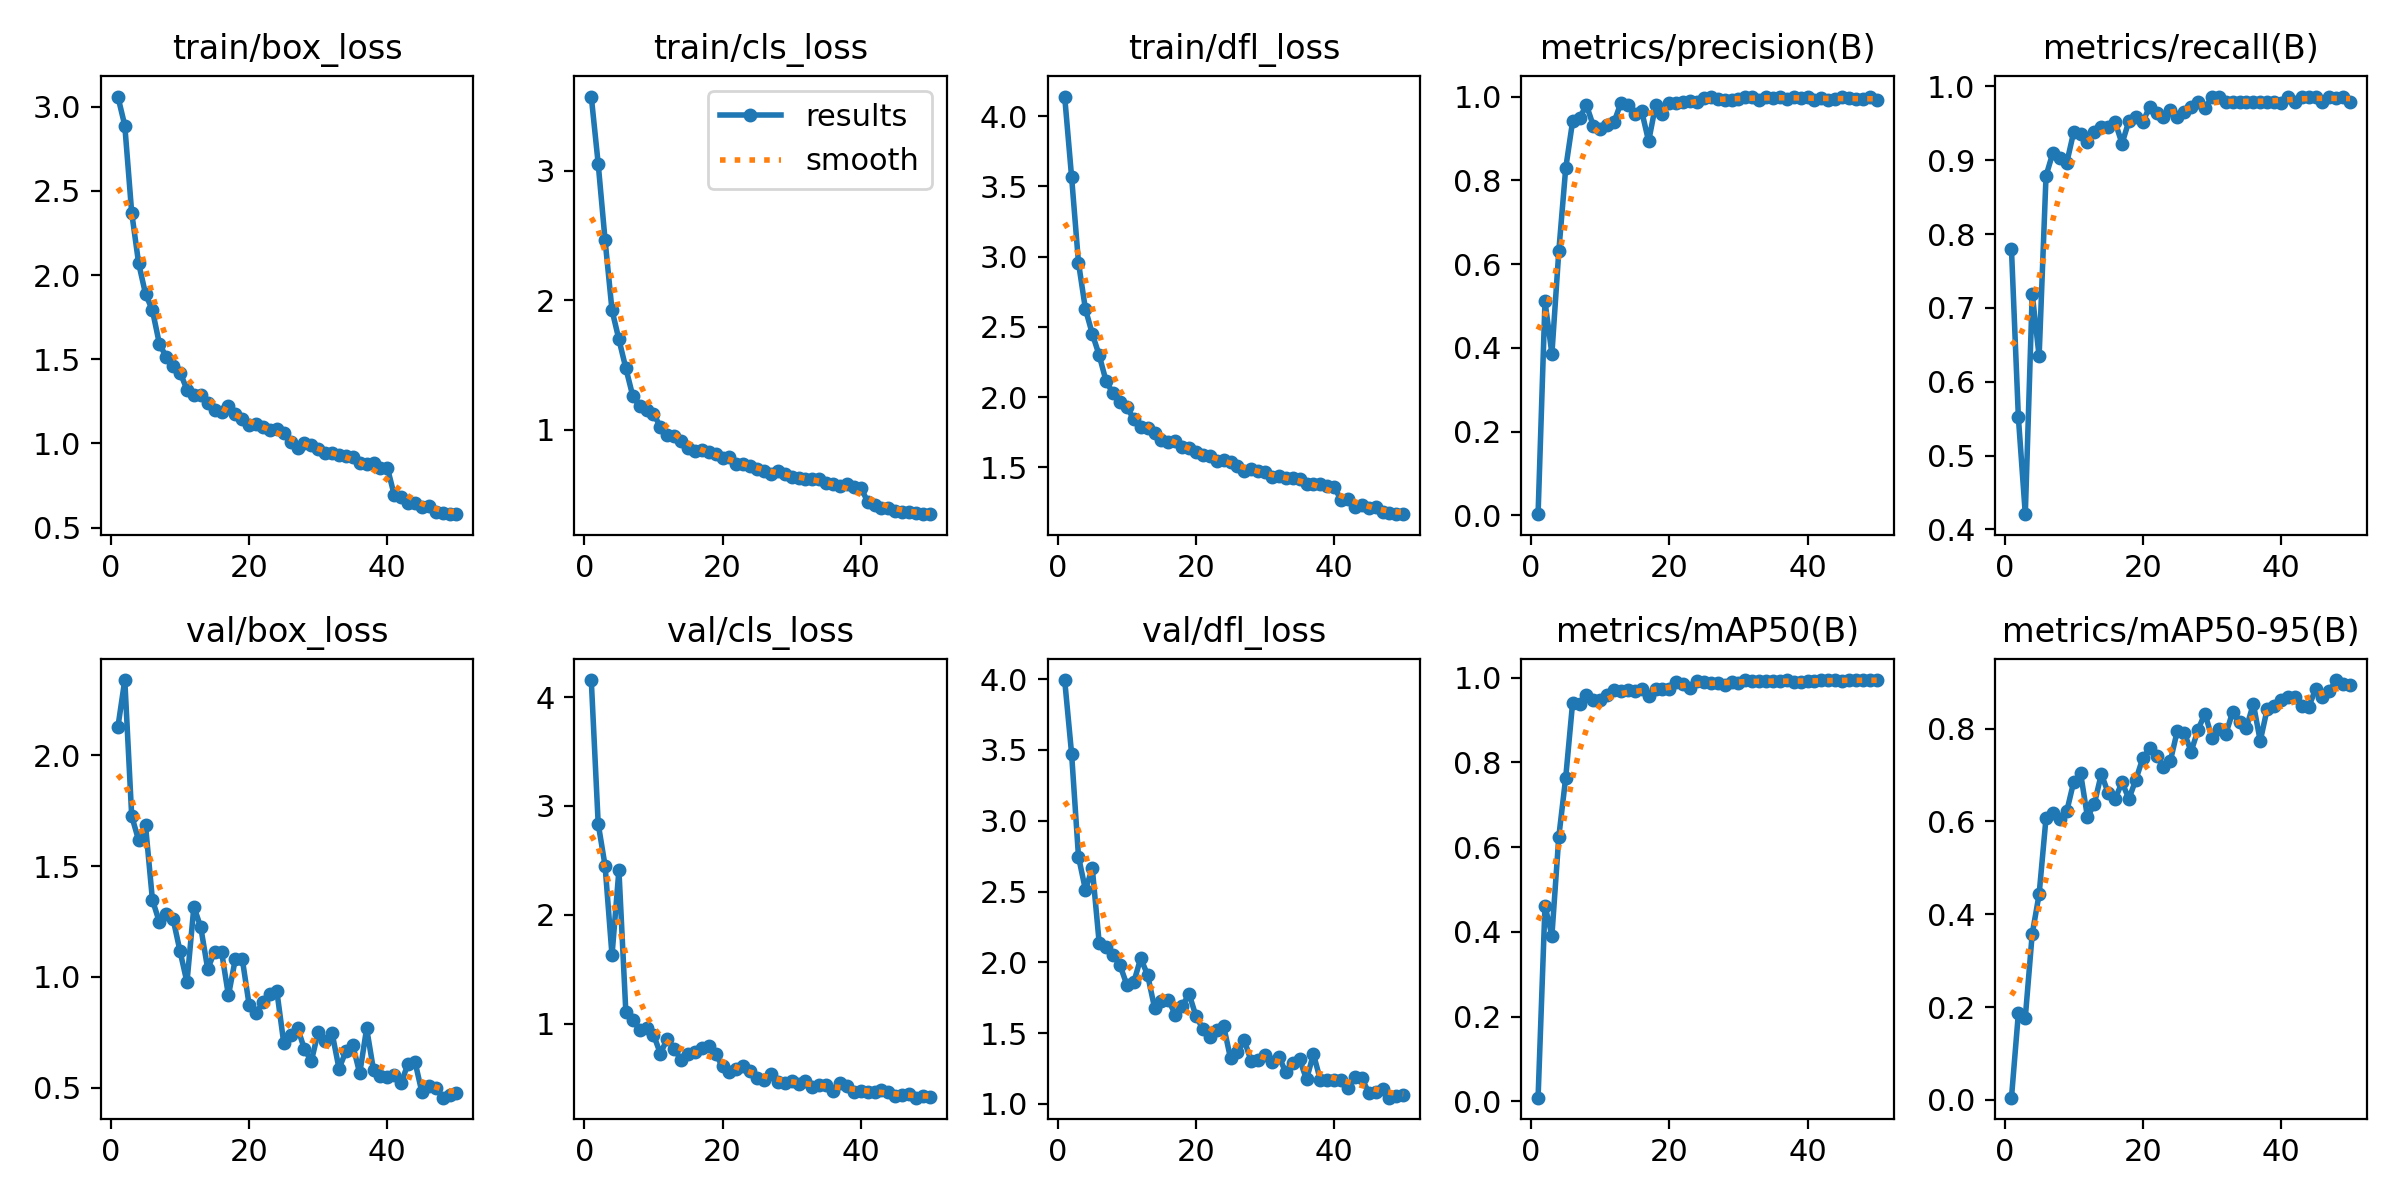

The table this chart was drawn from, first rows:
epoch, time, train/box_loss, train/cls_loss, train/dfl_loss, metrics/precision(B), metrics/recall(B), metrics/mAP50(B), metrics/mAP50-95(B), val/box_loss, val/cls_loss, val/dfl_loss, lr/pg0, lr/pg1, lr/pg2
1, 11.28, 3.06, 3.572, 4.14, 0.00262, 0.7793, 0.009, 0.00487, 2.128, 4.156, 3.994, 0.0006557, 0.0006557, 0.0006557
2, 19.03, 2.888, 3.054, 3.568, 0.511, 0.5517, 0.4614, 0.187, 2.34, 2.837, 3.475, 0.001296, 0.001296, 0.001296
3, 26.76, 2.37, 2.462, 2.957, 0.3853, 0.4207, 0.3912, 0.1773, 1.727, 2.45, 2.746, 0.00191, 0.00191, 0.00191
4, 34.41, 2.071, 1.923, 2.628, 0.631, 0.7193, 0.6246, 0.3575, 1.617, 1.629, 2.513, 0.001881, 0.001881, 0.001881
5, 42.09, 1.888, 1.697, 2.451, 0.8289, 0.6345, 0.7643, 0.4429, 1.685, 2.411, 2.663, 0.001842, 0.001842, 0.001842
6, 49.79, 1.791, 1.476, 2.298, 0.9409, 0.8788, 0.9411, 0.6075, 1.348, 1.111, 2.133, 0.001802, 0.001802, 0.001802
7, 57.55, 1.593, 1.261, 2.113, 0.9488, 0.9103, 0.9385, 0.6178, 1.248, 1.04, 2.109, 0.001762, 0.001762, 0.001762
8, 65.25, 1.513, 1.181, 2.027, 0.9795, 0.9034, 0.9583, 0.6062, 1.286, 0.9423, 2.053, 0.001723, 0.001723, 0.001723
9, 72.78, 1.462, 1.154, 1.967, 0.9299, 0.8965, 0.9462, 0.6218, 1.26, 0.9607, 1.98, 0.001683, 0.001683, 0.001683
10, 80.42, 1.421, 1.124, 1.929, 0.9234, 0.9379, 0.9478, 0.6848, 1.116, 0.901, 1.841, 0.001644, 0.001644, 0.001644
11, 88.09, 1.32, 1.024, 1.844, 0.9314, 0.9358, 0.9579, 0.7038, 0.9759, 0.7274, 1.859, 0.001604, 0.001604, 0.001604
12, 95.7, 1.286, 0.9634, 1.791, 0.9393, 0.9241, 0.97, 0.609, 1.318, 0.8625, 2.028, 0.001564, 0.001564, 0.001564
13, 103.3, 1.29, 0.9525, 1.779, 0.9855, 0.9378, 0.9677, 0.6383, 1.223, 0.7672, 1.911, 0.001525, 0.001525, 0.001525
14, 111, 1.24, 0.9147, 1.745, 0.9806, 0.9448, 0.9699, 0.7019, 1.036, 0.6693, 1.68, 0.001485, 0.001485, 0.001485
15, 118.7, 1.2, 0.8624, 1.698, 0.9576, 0.9448, 0.9692, 0.6613, 1.115, 0.7233, 1.73, 0.001446, 0.001446, 0.001446
16, 126.3, 1.19, 0.8344, 1.682, 0.9645, 0.9517, 0.974, 0.6489, 1.115, 0.7389, 1.734, 0.001406, 0.001406, 0.001406
17, 134, 1.224, 0.8413, 1.686, 0.8932, 0.9225, 0.9573, 0.6838, 0.9164, 0.7752, 1.63, 0.001366, 0.001366, 0.001366
18, 141.8, 1.173, 0.827, 1.648, 0.9788, 0.9534, 0.9729, 0.6487, 1.081, 0.7992, 1.689, 0.001327, 0.001327, 0.001327
19, 149.7, 1.145, 0.8127, 1.637, 0.9585, 0.9586, 0.9728, 0.69, 1.082, 0.7218, 1.777, 0.001287, 0.001287, 0.001287
20, 157.4, 1.111, 0.7793, 1.609, 0.9835, 0.9517, 0.9726, 0.7359, 0.8727, 0.6084, 1.619, 0.001248, 0.001248, 0.001248
21, 165.3, 1.114, 0.7866, 1.592, 0.9838, 0.9724, 0.9891, 0.7571, 0.8378, 0.5616, 1.529, 0.001208, 0.001208, 0.001208
22, 173.1, 1.099, 0.7369, 1.584, 0.9859, 0.964, 0.9853, 0.7411, 0.8847, 0.585, 1.471, 0.001168, 0.001168, 0.001168
23, 180.9, 1.077, 0.736, 1.549, 0.99, 0.9586, 0.9751, 0.7168, 0.9227, 0.6108, 1.519, 0.001129, 0.001129, 0.001129
24, 188.7, 1.086, 0.7236, 1.551, 0.986, 0.9685, 0.9921, 0.7305, 0.9371, 0.5633, 1.55, 0.001089, 0.001089, 0.001089
25, 196.4, 1.059, 0.695, 1.54, 0.996, 0.9586, 0.9888, 0.7952, 0.7027, 0.5058, 1.322, 0.00105, 0.00105, 0.00105
26, 204.2, 1.01, 0.6828, 1.508, 1, 0.9647, 0.9879, 0.7911, 0.7389, 0.4821, 1.365, 0.00101, 0.00101, 0.00101
27, 212.1, 0.9748, 0.6575, 1.475, 0.993, 0.9722, 0.9867, 0.7505, 0.7708, 0.5435, 1.447, 0.0009704, 0.0009704, 0.0009704
28, 219.9, 1.002, 0.6831, 1.49, 0.991, 0.9793, 0.9835, 0.7974, 0.6734, 0.4685, 1.299, 0.0009308, 0.0009308, 0.0009308
29, 227.8, 0.9913, 0.6598, 1.477, 0.9929, 0.9701, 0.9894, 0.8323, 0.6202, 0.4534, 1.313, 0.0008912, 0.0008912, 0.0008912
30, 235.6, 0.9696, 0.6368, 1.466, 0.993, 0.9856, 0.9884, 0.7806, 0.7528, 0.4718, 1.347, 0.0008516, 0.0008516, 0.0008516
31, 243.6, 0.9412, 0.6261, 1.431, 0.999, 0.9862, 0.9942, 0.7984, 0.7117, 0.4509, 1.293, 0.000812, 0.000812, 0.000812
32, 251.4, 0.9442, 0.62, 1.438, 0.9989, 0.9793, 0.9932, 0.7877, 0.7468, 0.4742, 1.334, 0.0007724, 0.0007724, 0.0007724
33, 259.3, 0.9313, 0.621, 1.425, 0.9927, 0.9793, 0.991, 0.8349, 0.5863, 0.416, 1.222, 0.0007328, 0.0007328, 0.0007328
34, 267.3, 0.923, 0.6166, 1.423, 0.9994, 0.9793, 0.9924, 0.8139, 0.6637, 0.4356, 1.287, 0.0006932, 0.0006932, 0.0006932
35, 275.2, 0.9199, 0.5896, 1.416, 0.9974, 0.9793, 0.9917, 0.8016, 0.692, 0.4349, 1.314, 0.0006536, 0.0006536, 0.0006536
36, 283.2, 0.8828, 0.5815, 1.381, 0.9991, 0.9793, 0.9912, 0.8534, 0.5643, 0.3875, 1.173, 0.000614, 0.000614, 0.000614
37, 291.2, 0.8781, 0.5649, 1.38, 0.993, 0.9786, 0.9935, 0.7734, 0.768, 0.4569, 1.352, 0.0005744, 0.0005744, 0.0005744
38, 299.1, 0.8838, 0.5786, 1.385, 1, 0.9789, 0.9906, 0.8418, 0.5786, 0.4334, 1.168, 0.0005348, 0.0005348, 0.0005348
39, 307, 0.8555, 0.5577, 1.367, 0.9973, 0.9793, 0.9895, 0.8477, 0.5548, 0.3697, 1.165, 0.0004952, 0.0004952, 0.0004952
40, 315, 0.8557, 0.5535, 1.363, 1, 0.9779, 0.9909, 0.8615, 0.5486, 0.3823, 1.169, 0.0004556, 0.0004556, 0.0004556
41, 323.5, 0.6927, 0.4449, 1.267, 0.9924, 0.9862, 0.9929, 0.8675, 0.5565, 0.3711, 1.167, 0.000416, 0.000416, 0.000416
42, 331.4, 0.6841, 0.4216, 1.274, 0.9963, 0.9793, 0.9935, 0.8679, 0.5223, 0.3765, 1.113, 0.0003764, 0.0003764, 0.0003764
43, 339.3, 0.6451, 0.3942, 1.216, 0.9916, 0.9862, 0.9938, 0.8492, 0.6087, 0.3902, 1.19, 0.0003368, 0.0003368, 0.0003368
44, 347.2, 0.6481, 0.393, 1.233, 0.993, 0.9859, 0.9943, 0.8458, 0.6172, 0.3738, 1.181, 0.0002972, 0.0002972, 0.0002972
45, 355.1, 0.6219, 0.3731, 1.212, 0.9996, 0.9862, 0.993, 0.8844, 0.4784, 0.3352, 1.078, 0.0002576, 0.0002576, 0.0002576
46, 363.2, 0.6298, 0.3679, 1.217, 0.9971, 0.9793, 0.9935, 0.8686, 0.5076, 0.3485, 1.08, 0.000218, 0.000218, 0.000218
47, 371.1, 0.5925, 0.362, 1.181, 0.993, 0.9862, 0.994, 0.881, 0.5008, 0.3526, 1.107, 0.0001784, 0.0001784, 0.0001784
48, 379, 0.5885, 0.3578, 1.177, 0.993, 0.9845, 0.9939, 0.9045, 0.4549, 0.3221, 1.043, 0.0001388, 0.0001388, 0.0001388
49, 386.9, 0.5802, 0.3504, 1.168, 0.9987, 0.9862, 0.9936, 0.8964, 0.4682, 0.3352, 1.052, 9.92e-05, 9.92e-05, 9.92e-05
50, 394.9, 0.5818, 0.3486, 1.168, 0.9915, 0.9793, 0.9938, 0.8929, 0.4758, 0.3275, 1.063, 5.96e-05, 5.96e-05, 5.96e-05
